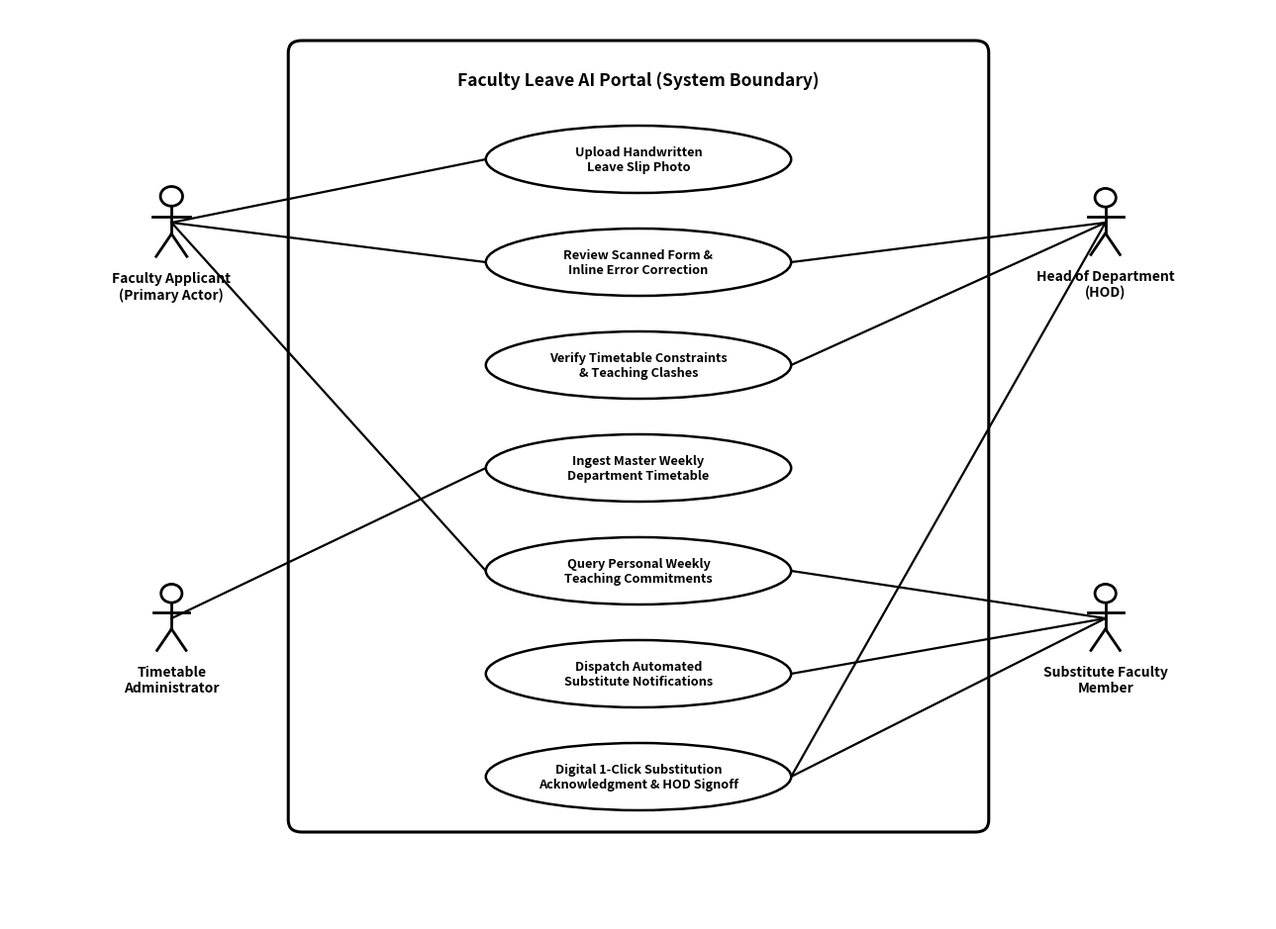
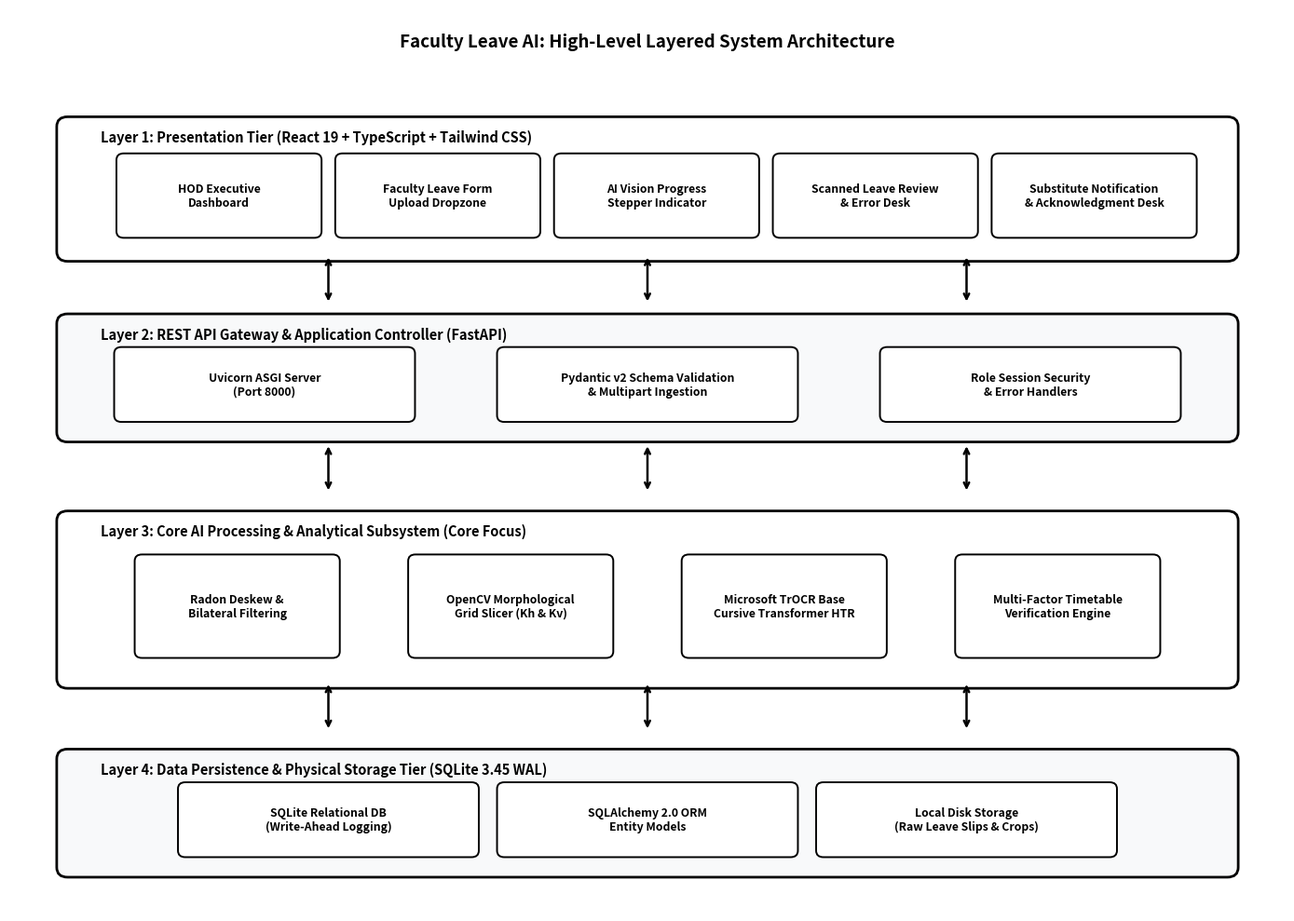
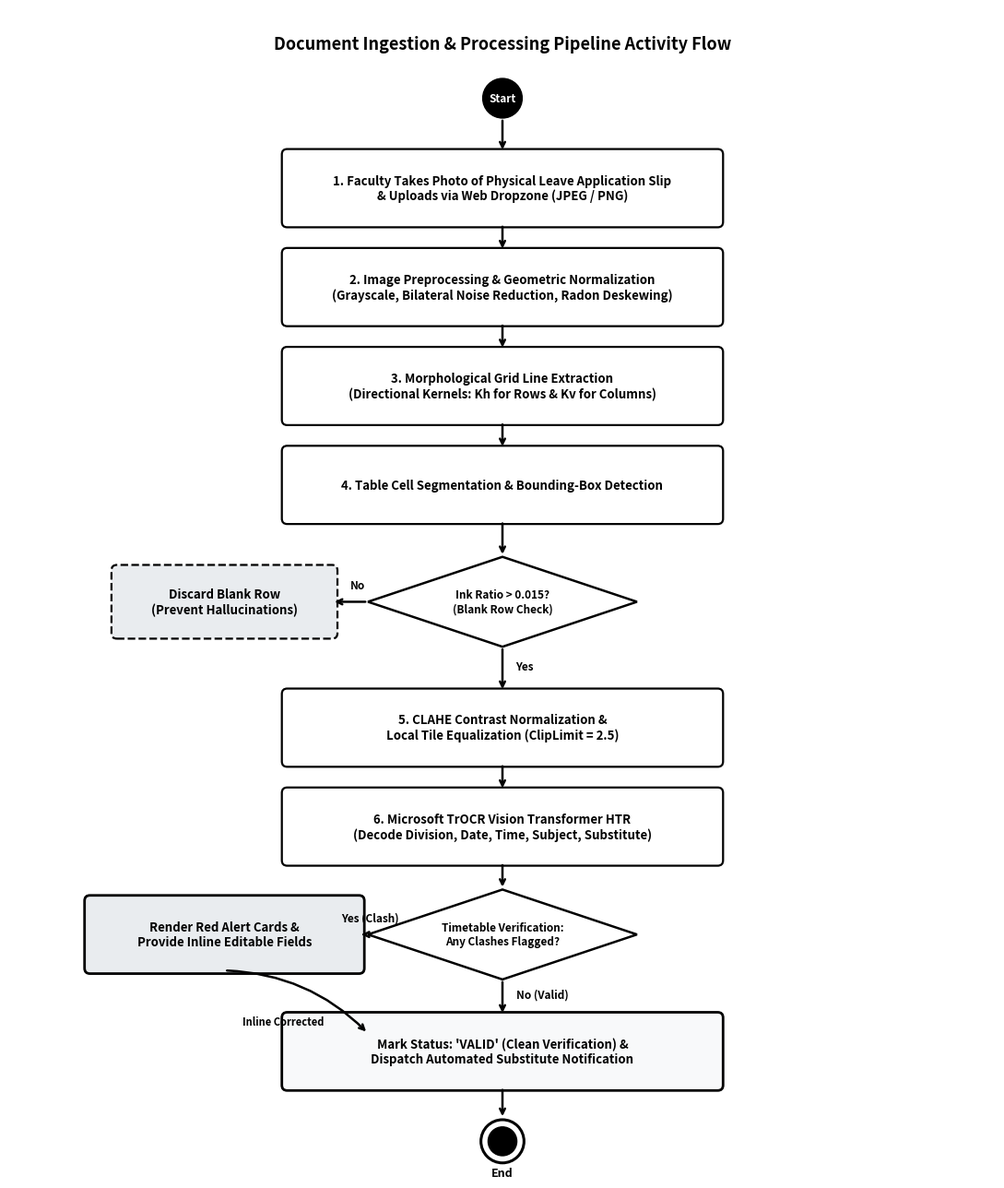
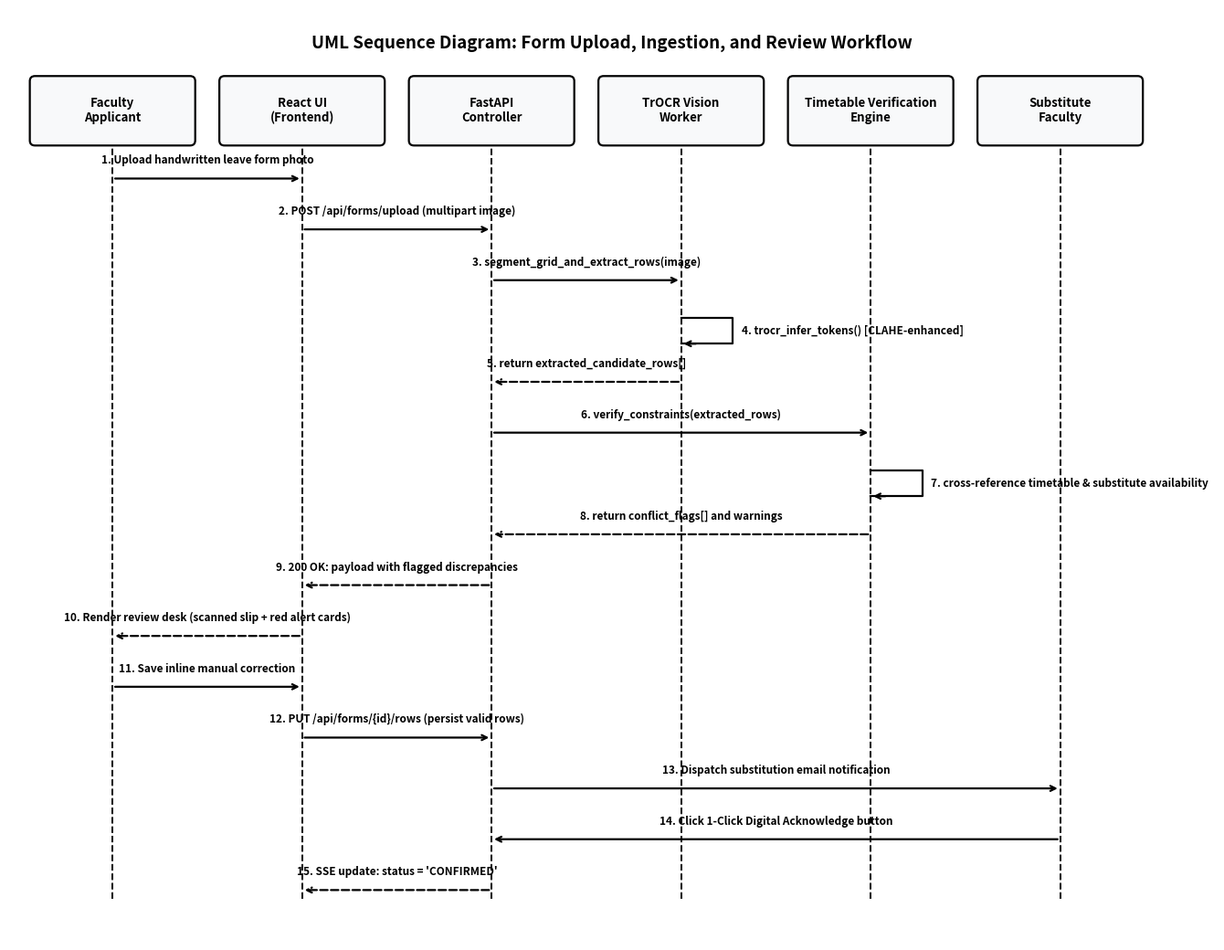
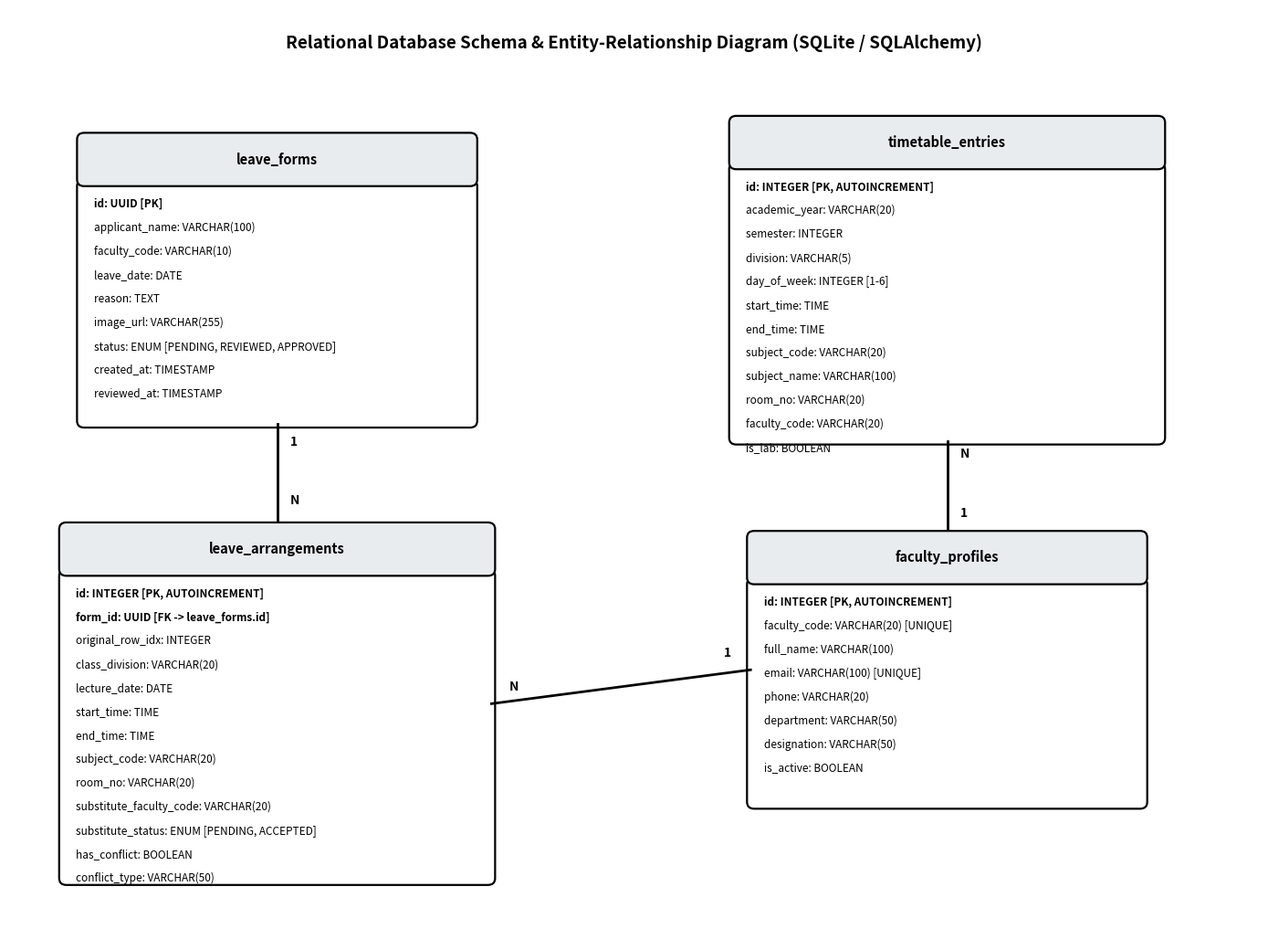
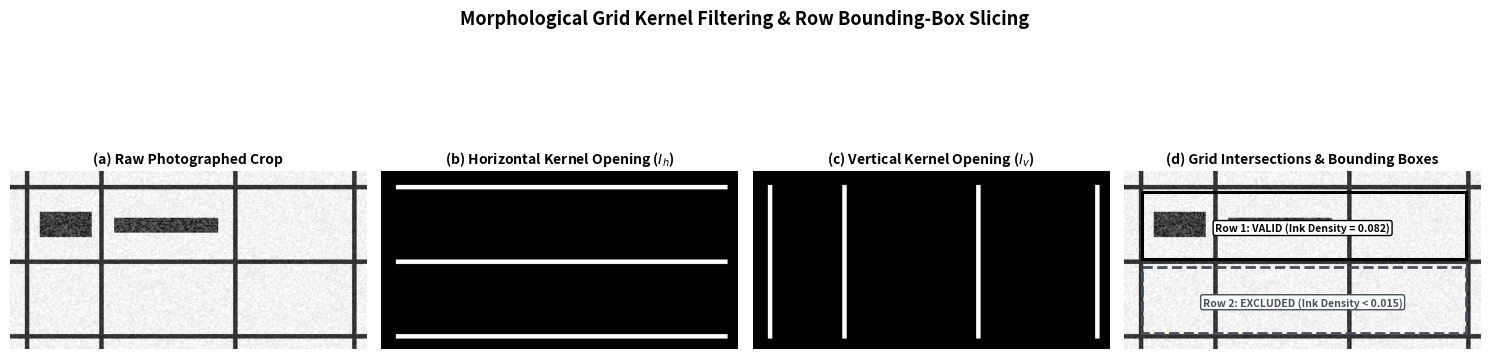
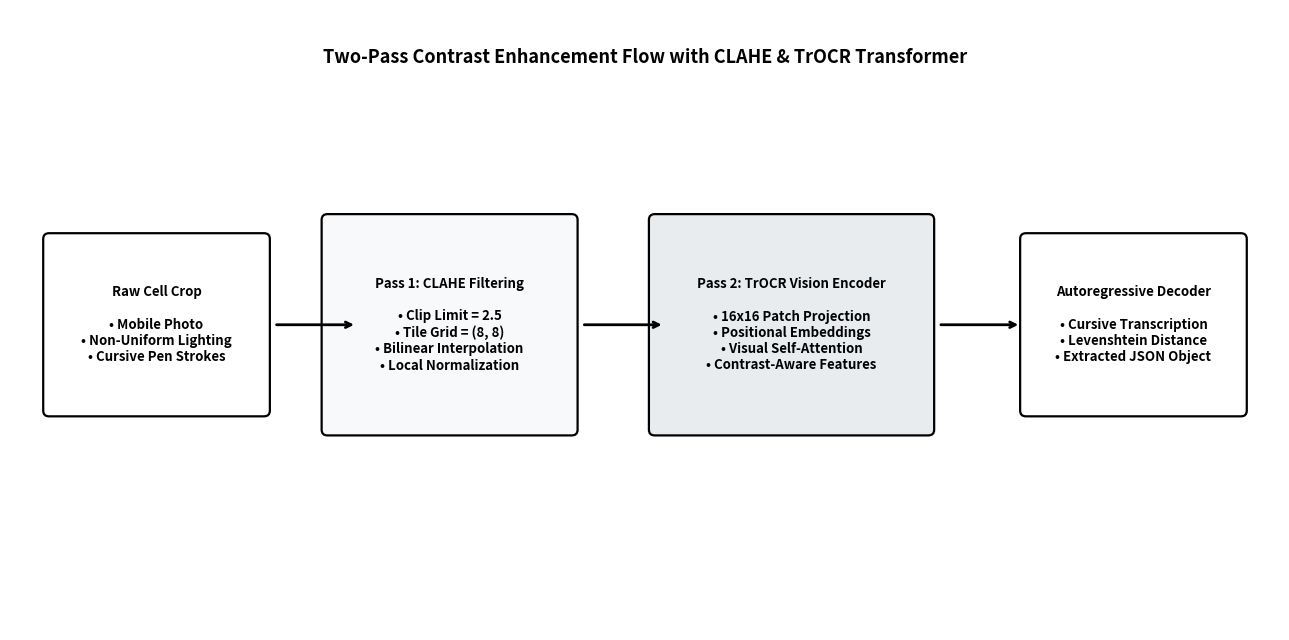
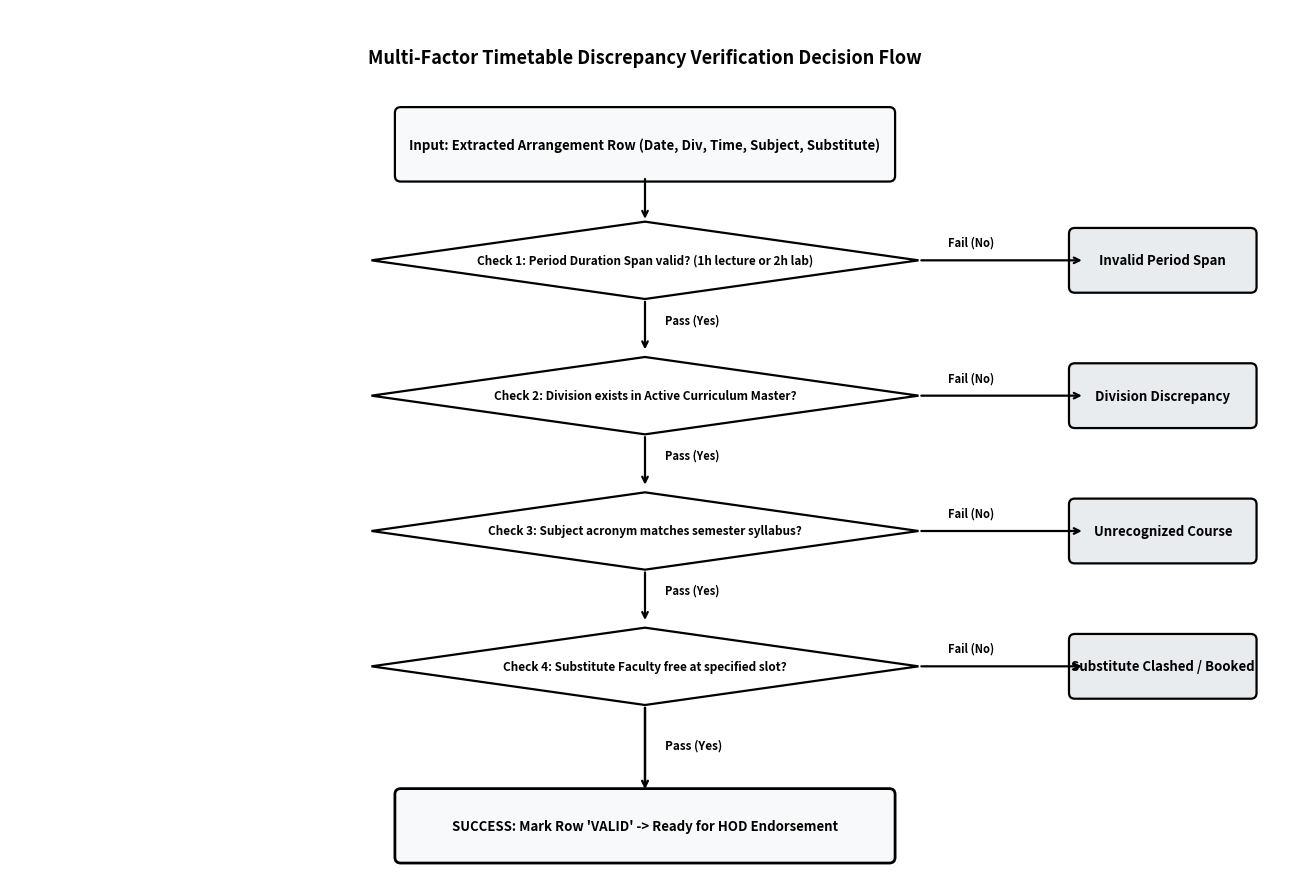

The matplotlib source for these figures, in order:
"""
Generate clean, publication-grade Black & White / Grayscale diagrams for DDU Project Report.
Specifically designed for high-contrast academic print and thesis binding.
Emphasizes the core workflow: Faculty uploads handwritten form -> Image processing -> TrOCR -> Review.
"""

import os
import matplotlib
matplotlib.use('Agg')
import matplotlib.pyplot as plt
import matplotlib.patches as patches
from matplotlib.patches import FancyBboxPatch, Polygon
import numpy as np

OUTPUT_DIR = r"c:\Users\HP\Desktop\faculty-leave-ai\docs\figures"
os.makedirs(OUTPUT_DIR, exist_ok=True)

# B&W / Grayscale Palette
C_BLACK = "#000000"
C_WHITE = "#FFFFFF"
C_GRAY_LIGHT = "#F8F9FA"
C_GRAY_MID = "#E9ECEF"
C_GRAY_DARK = "#495057"
C_LINE = "#212529"

def draw_bw_actor(ax, x, y, label, scale=1.0):
    """Draws a crisp black & white UML actor stick figure."""
    head = plt.Circle((x, y + 0.35 * scale), 0.13 * scale, color=C_BLACK, fill=False, lw=2.0)
    ax.add_patch(head)
    ax.plot([x, x], [y + 0.22 * scale, y - 0.15 * scale], color=C_BLACK, lw=2.0)
    ax.plot([x - 0.22 * scale, x + 0.22 * scale], [y + 0.08 * scale, y + 0.08 * scale], color=C_BLACK, lw=2.0)
    ax.plot([x, x - 0.18 * scale], [y - 0.15 * scale, y - 0.45 * scale], color=C_BLACK, lw=2.0)
    ax.plot([x, x + 0.18 * scale], [y - 0.15 * scale, y - 0.45 * scale], color=C_BLACK, lw=2.0)
    ax.text(x, y - 0.65 * scale, label, ha='center', va='top', fontsize=10, fontweight='bold', color=C_BLACK)

def draw_bw_use_case(ax, x, y, text, w=2.8, h=0.7, fill_gray=False, dashed=False):
    """Draws a black & white UML Use Case ellipse."""
    bg = C_GRAY_MID if fill_gray else C_WHITE
    ls = '--' if dashed else '-'
    ellipse = patches.Ellipse((x, y), w, h, facecolor=bg, edgecolor=C_BLACK, lw=1.8, linestyle=ls, zorder=3)
    ax.add_patch(ellipse)
    ax.text(x, y, text, ha='center', va='center', fontsize=9.2, fontweight='bold', color=C_BLACK, zorder=4)

def draw_bw_box(ax, x, y, w, h, title, subtitle="", fill_color=C_WHITE, lw=1.6, radius=0.06, dashed=False):
    """Draws a rounded rectangular box in black & white."""
    ls = '--' if dashed else '-'
    box = FancyBboxPatch((x - w/2, y - h/2), w, h,
                         boxstyle=f"round,pad={radius},rounding_size={radius}",
                         facecolor=fill_color, edgecolor=C_BLACK, lw=lw, linestyle=ls, zorder=2)
    ax.add_patch(box)
    if subtitle:
        ax.text(x, y + 0.16 * h, title, ha='center', va='center', fontsize=10, fontweight='bold', color=C_BLACK, zorder=3)
        ax.text(x, y - 0.20 * h, subtitle, ha='center', va='center', fontsize=8.5, color=C_GRAY_DARK, zorder=3)
    else:
        ax.text(x, y, title, ha='center', va='center', fontsize=9.5, fontweight='bold', color=C_BLACK, zorder=3)

# =============================================================================
# 1. Figure 4.1: UML Use Case Diagram (Black & White)
# =============================================================================
def generate_bw_fig_4_1():
    fig, ax = plt.subplots(figsize=(13, 9.5), dpi=300)
    ax.set_xlim(-1, 13)
    ax.set_ylim(-1, 10.5)
    ax.axis('off')

    # Boundary Box
    sys_box = FancyBboxPatch((2.2, 0.2), 7.6, 9.8, boxstyle="round,pad=0.1,rounding_size=0.15",
                            facecolor=C_WHITE, edgecolor=C_BLACK, lw=2.2)
    ax.add_patch(sys_box)
    ax.text(6.0, 9.6, "Faculty Leave AI Portal (System Boundary)", ha='center', va='center',
            fontsize=12.5, fontweight='bold', color=C_BLACK)

    # Actors
    draw_bw_actor(ax, 0.8, 7.8, "Faculty Applicant\n(Primary Actor)", scale=0.95)
    draw_bw_actor(ax, 0.8, 2.8, "Timetable\nAdministrator", scale=0.9)
    draw_bw_actor(ax, 11.2, 7.8, "Head of Department\n(HOD)", scale=0.9)
    draw_bw_actor(ax, 11.2, 2.8, "Substitute Faculty\nMember", scale=0.9)

    # Core Use Cases (Removed <<include>> as requested)
    use_cases = [
        (6.0, 8.6, "Upload Handwritten\nLeave Slip Photo", False),
        (6.0, 7.3, "Review Scanned Form &\nInline Error Correction", False),
        (6.0, 6.0, "Verify Timetable Constraints\n& Teaching Clashes", False),
        (6.0, 4.7, "Ingest Master Weekly\nDepartment Timetable", False),
        (6.0, 3.4, "Query Personal Weekly\nTeaching Commitments", False),
        (6.0, 2.1, "Dispatch Automated\nSubstitute Notifications", False),
        (6.0, 0.8, "Digital 1-Click Substitution\nAcknowledgment & HOD Signoff", False),
    ]

    for x, y, label, is_gray in use_cases:
        draw_bw_use_case(ax, x, y, label, w=3.4, h=0.85, fill_gray=is_gray, dashed=False)

    # Solid UML Actor-to-Use-Case Association Lines
    # Faculty Applicant associations
    for target_y in [8.6, 7.3, 3.4]:
        ax.plot([0.8, 6.0 - 1.7], [7.8, target_y], color=C_BLACK, lw=1.6, zorder=1)

    # Timetable Administrator associations
    for target_y in [4.7]:
        ax.plot([0.8, 6.0 - 1.7], [2.8, target_y], color=C_BLACK, lw=1.6, zorder=1)

    # Head of Department (HOD) associations
    for target_y in [7.3, 6.0, 0.8]:
        ax.plot([11.2, 6.0 + 1.7], [7.8, target_y], color=C_BLACK, lw=1.6, zorder=1)

    # Substitute Faculty Member associations
    for target_y in [3.4, 2.1, 0.8]:
        ax.plot([11.2, 6.0 + 1.7], [2.8, target_y], color=C_BLACK, lw=1.6, zorder=1)

    plt.tight_layout()
    out_path = os.path.join(OUTPUT_DIR, "fig_4_1_use_case.png")
    plt.savefig(out_path, dpi=300, bbox_inches='tight')
    plt.close()
    print("Generated B&W:", out_path)

# =============================================================================
# 2. Figure 4.2: High-Level Layered Architecture (Black & White)
# =============================================================================
def generate_bw_fig_4_2():
    fig, ax = plt.subplots(figsize=(14, 10), dpi=300)
    ax.set_xlim(0, 14)
    ax.set_ylim(0, 11)
    ax.axis('off')

    ax.text(7.0, 10.6, "Faculty Leave AI: High-Level Layered System Architecture",
            ha='center', va='center', fontsize=13.5, fontweight='bold', color=C_BLACK)

    layers = [
        ("Layer 1: Presentation Tier (React 19 + TypeScript + Tailwind CSS)", 8.8, 1.6, False, [
            ("HOD Executive\nDashboard", 2.3),
            ("Faculty Leave Form\nUpload Dropzone", 4.7),
            ("AI Vision Progress\nStepper Indicator", 7.1),
            ("Scanned Leave Review\n& Error Desk", 9.5),
            ("Substitute Notification\n& Acknowledgment Desk", 11.9)
        ]),
        ("Layer 2: REST API Gateway & Application Controller (FastAPI)", 6.5, 1.4, True, [
            ("Uvicorn ASGI Server\n(Port 8000)", 2.8),
            ("Pydantic v2 Schema Validation\n& Multipart Ingestion", 7.0),
            ("Role Session Security\n& Error Handlers", 11.2)
        ]),
        ("Layer 3: Core AI Processing & Analytical Subsystem (Core Focus)", 3.8, 2.0, False, [
            ("Radon Deskew &\nBilateral Filtering", 2.5),
            ("OpenCV Morphological\nGrid Slicer (Kh & Kv)", 5.5),
            ("Microsoft TrOCR Base\nCursive Transformer HTR", 8.5),
            ("Multi-Factor Timetable\nVerification Engine", 11.5)
        ]),
        ("Layer 4: Data Persistence & Physical Storage Tier (SQLite 3.45 WAL)", 1.2, 1.4, True, [
            ("SQLite Relational DB\n(Write-Ahead Logging)", 3.5),
            ("SQLAlchemy 2.0 ORM\nEntity Models", 7.0),
            ("Local Disk Storage\n(Raw Leave Slips & Crops)", 10.5)
        ]),
    ]

    for title, y_c, h, fill_gray, boxes in layers:
        bg = C_GRAY_LIGHT if fill_gray else C_WHITE
        layer_box = FancyBboxPatch((0.6, y_c - h/2), 12.8, h, boxstyle="round,pad=0.08,rounding_size=0.12",
                                   facecolor=bg, edgecolor=C_BLACK, lw=2.0)
        ax.add_patch(layer_box)
        ax.text(1.0, y_c + h/2 - 0.22, title, fontsize=10.5, fontweight='bold', color=C_BLACK)

        for box_title, x_pos in boxes:
            bw = 2.15 if len(boxes) >= 4 else 3.2
            bh = h * 0.58
            by = y_c - 0.08
            box = FancyBboxPatch((x_pos - bw/2, by - bh/2), bw, bh,
                                 boxstyle="round,pad=0.05,rounding_size=0.08",
                                 facecolor=C_WHITE, edgecolor=C_BLACK, lw=1.4)
            ax.add_patch(box)
            ax.text(x_pos, by, box_title, ha='center', va='center', fontsize=8.8, fontweight='bold', color=C_BLACK)

    for y_arrow in [7.7, 5.4, 2.5]:
        for x_arr in [3.5, 7.0, 10.5]:
            ax.annotate("", xy=(x_arr, y_arrow - 0.3), xytext=(x_arr, y_arrow + 0.3),
                        arrowprops=dict(arrowstyle="<->", color=C_BLACK, lw=1.8))

    plt.tight_layout()
    out_path = os.path.join(OUTPUT_DIR, "fig_4_2_system_architecture.png")
    plt.savefig(out_path, dpi=300, bbox_inches='tight')
    plt.close()
    print("Generated B&W:", out_path)

# =============================================================================
# 3. Figure 4.3: Document Processing Activity Flowchart (Black & White)
# =============================================================================
def generate_bw_fig_4_3():
    fig, ax = plt.subplots(figsize=(11, 13), dpi=300)
    ax.set_xlim(0, 11)
    ax.set_ylim(0, 13)
    ax.axis('off')

    ax.text(5.5, 12.6, "Document Ingestion & Processing Pipeline Activity Flow",
            ha='center', va='center', fontsize=13, fontweight='bold', color=C_BLACK)

    # Start
    start_c = plt.Circle((5.5, 12.0), 0.22, color=C_BLACK, zorder=4)
    ax.add_patch(start_c)
    ax.text(5.5, 12.0, "Start", ha='center', va='center', fontsize=8.5, color=C_WHITE, fontweight='bold', zorder=5)

    steps = [
        (5.5, 11.0, "box", "1. Faculty Takes Photo of Physical Leave Application Slip\n& Uploads via Web Dropzone (JPEG / PNG)"),
        (5.5, 9.9, "box", "2. Image Preprocessing & Geometric Normalization\n(Grayscale, Bilateral Noise Reduction, Radon Deskewing)"),
        (5.5, 8.8, "box", "3. Morphological Grid Line Extraction\n(Directional Kernels: Kh for Rows & Kv for Columns)"),
        (5.5, 7.7, "box", "4. Table Cell Segmentation & Bounding-Box Detection"),
        (5.5, 6.4, "diamond", "Ink Ratio > 0.015?\n(Blank Row Check)"),
        (2.4, 6.4, "box_skip", "Discard Blank Row\n(Prevent Hallucinations)"),
        (5.5, 5.0, "box", "5. CLAHE Contrast Normalization &\nLocal Tile Equalization (ClipLimit = 2.5)"),
        (5.5, 3.9, "box", "6. Microsoft TrOCR Vision Transformer HTR\n(Decode Division, Date, Time, Subject, Substitute)"),
        (5.5, 2.7, "diamond", "Timetable Verification:\nAny Clashes Flagged?"),
        (2.4, 2.7, "box_alert", "Render Red Alert Cards &\nProvide Inline Editable Fields"),
        (5.5, 1.4, "box_valid", "Mark Status: 'VALID' (Clean Verification) &\nDispatch Automated Substitute Notification"),
    ]

    for x, y, ntype, text in steps:
        if ntype == "box":
            draw_bw_box(ax, x, y, 4.8, 0.75, text, fill_color=C_WHITE)
        elif ntype == "box_skip":
            draw_bw_box(ax, x, y, 2.4, 0.7, text, fill_color=C_GRAY_MID, dashed=True)
        elif ntype == "box_alert":
            draw_bw_box(ax, x, y, 3.0, 0.75, text, fill_color=C_GRAY_MID, lw=2.0)
        elif ntype == "box_valid":
            draw_bw_box(ax, x, y, 4.8, 0.75, text, fill_color=C_GRAY_LIGHT, lw=2.0)
        elif ntype == "diamond":
            poly = Polygon([[x, y+0.5], [x+1.5, y], [x, y-0.5], [x-1.5, y]],
                           facecolor=C_WHITE, edgecolor=C_BLACK, lw=1.8, zorder=3)
            ax.add_patch(poly)
            ax.text(x, y, text, ha='center', va='center', fontsize=8.5, fontweight='bold', color=C_BLACK, zorder=4)

    # End
    end_c1 = plt.Circle((5.5, 0.4), 0.24, color=C_BLACK, fill=False, lw=2.2, zorder=4)
    end_c2 = plt.Circle((5.5, 0.4), 0.16, color=C_BLACK, zorder=4)
    ax.add_patch(end_c1)
    ax.add_patch(end_c2)
    ax.text(5.5, 0.05, "End", ha='center', va='center', fontsize=9, fontweight='bold', color=C_BLACK)

    # Connections
    conns = [
        ((5.5, 11.78), (5.5, 11.4)),
        ((5.5, 10.6), (5.5, 10.3)),
        ((5.5, 9.5), (5.5, 9.2)),
        ((5.5, 8.4), (5.5, 8.1)),
        ((5.5, 7.3), (5.5, 6.9)),
        ((5.5, 5.9), (5.5, 5.4)),
        ((5.5, 4.6), (5.5, 4.3)),
        ((5.5, 3.5), (5.5, 3.2)),
        ((5.5, 2.2), (5.5, 1.8)),
        ((5.5, 1.0), (5.5, 0.65)),
    ]
    for start, end in conns:
        ax.annotate("", xy=end, xytext=start, arrowprops=dict(arrowstyle="->", color=C_BLACK, lw=1.8))

    ax.annotate("", xy=(3.6, 6.4), xytext=(4.0, 6.4), arrowprops=dict(arrowstyle="->", color=C_BLACK, lw=1.8))
    ax.text(3.8, 6.55, "No", fontsize=8.5, fontweight='bold', color=C_BLACK)
    ax.text(5.65, 5.65, "Yes", fontsize=8.5, fontweight='bold', color=C_BLACK)

    ax.annotate("", xy=(3.9, 2.7), xytext=(4.0, 2.7), arrowprops=dict(arrowstyle="->", color=C_BLACK, lw=1.8))
    ax.text(3.7, 2.85, "Yes (Clash)", fontsize=8.5, fontweight='bold', color=C_BLACK)
    ax.text(5.65, 2.0, "No (Valid)", fontsize=8.5, fontweight='bold', color=C_BLACK)

    ax.annotate("", xy=(4.0, 1.6), xytext=(2.4, 2.3),
                arrowprops=dict(arrowstyle="->", connectionstyle="arc3,rad=-0.2", color=C_BLACK, lw=1.8))
    ax.text(2.6, 1.7, "Inline Corrected", fontsize=8, fontweight='bold', color=C_BLACK)

    plt.tight_layout()
    out_path = os.path.join(OUTPUT_DIR, "fig_4_3_document_activity_flow.png")
    plt.savefig(out_path, dpi=300, bbox_inches='tight')
    plt.close()
    print("Generated B&W:", out_path)

# =============================================================================
# 4. Figure 4.4: UML Sequence Diagram (Black & White)
# =============================================================================
def generate_bw_fig_4_4():
    fig, ax = plt.subplots(figsize=(14, 10.5), dpi=300)
    ax.set_xlim(0, 14)
    ax.set_ylim(0, 11)
    ax.axis('off')

    ax.text(7.0, 10.6, "UML Sequence Diagram: Form Upload, Ingestion, and Review Workflow",
            ha='center', va='center', fontsize=13.5, fontweight='bold', color=C_BLACK)

    lifelines = [
        ("Faculty\nApplicant", 1.2),
        ("React UI\n(Frontend)", 3.4),
        ("FastAPI\nController", 5.6),
        ("TrOCR Vision\nWorker", 7.8),
        ("Timetable Verification\nEngine", 10.0),
        ("Substitute\nFaculty", 12.2)
    ]

    for label, x in lifelines:
        draw_bw_box(ax, x, 9.8, 1.8, 0.7, label, fill_color=C_GRAY_LIGHT)
        ax.plot([x, x], [0.5, 9.45], color=C_BLACK, linestyle="--", lw=1.4, zorder=1)

    messages = [
        (9.0, 1.2, 3.4, "1. Upload handwritten leave form photo", False),
        (8.4, 3.4, 5.6, "2. POST /api/forms/upload (multipart image)", False),
        (7.8, 5.6, 7.8, "3. segment_grid_and_extract_rows(image)", False),
        (7.2, 7.8, 7.8, "4. trocr_infer_tokens() [CLAHE-enhanced]", False),
        (6.6, 7.8, 5.6, "5. return extracted_candidate_rows[]", True),
        (6.0, 5.6, 10.0, "6. verify_constraints(extracted_rows)", False),
        (5.4, 10.0, 10.0, "7. cross-reference timetable & substitute availability", False),
        (4.8, 10.0, 5.6, "8. return conflict_flags[] and warnings", True),
        (4.2, 5.6, 3.4, "9. 200 OK: payload with flagged discrepancies", True),
        (3.6, 3.4, 1.2, "10. Render review desk (scanned slip + red alert cards)", True),
        (3.0, 1.2, 3.4, "11. Save inline manual correction", False),
        (2.4, 3.4, 5.6, "12. PUT /api/forms/{id}/rows (persist valid rows)", False),
        (1.8, 5.6, 12.2, "13. Dispatch substitution email notification", False),
        (1.2, 12.2, 5.6, "14. Click 1-Click Digital Acknowledge button", False),
        (0.6, 5.6, 3.4, "15. SSE update: status = 'CONFIRMED'", True),
    ]

    for y, x1, x2, text, is_ret in messages:
        ls = "--" if is_ret else "-"
        if x1 == x2:
            loop_x = [x1, x1 + 0.6, x1 + 0.6, x1]
            loop_y = [y + 0.15, y + 0.15, y - 0.15, y - 0.15]
            ax.plot(loop_x, loop_y, color=C_BLACK, lw=1.6)
            ax.annotate("", xy=(x1, y - 0.15), xytext=(x1 + 0.2, y - 0.15),
                        arrowprops=dict(arrowstyle="->", color=C_BLACK, lw=1.6))
            ax.text(x1 + 0.7, y, text, ha='left', va='center', fontsize=8.5, color=C_BLACK, fontweight='bold')
        else:
            ax.annotate("", xy=(x2, y), xytext=(x1, y),
                        arrowprops=dict(arrowstyle="->", linestyle=ls, color=C_BLACK, lw=1.6))
            mid_x = (x1 + x2) / 2
            ax.text(mid_x, y + 0.14, text, ha='center', va='bottom', fontsize=8.5, color=C_BLACK, fontweight='semibold')

    plt.tight_layout()
    out_path = os.path.join(OUTPUT_DIR, "fig_4_4_sequence_diagram.png")
    plt.savefig(out_path, dpi=300, bbox_inches='tight')
    plt.close()
    print("Generated B&W:", out_path)

# =============================================================================
# 5. Figure 4.5: Entity-Relationship Diagram (ERD) (Black & White)
# =============================================================================
def generate_bw_fig_4_5():
    fig, ax = plt.subplots(figsize=(14, 10.5), dpi=300)
    ax.set_xlim(0, 14)
    ax.set_ylim(0, 11)
    ax.axis('off')

    ax.text(7.0, 10.6, "Relational Database Schema & Entity-Relationship Diagram (SQLite / SQLAlchemy)",
            ha='center', va='center', fontsize=13.5, fontweight='bold', color=C_BLACK)

    def draw_bw_entity(x, y, w, h, table_name, columns):
        hdr_h = 0.55
        hdr = FancyBboxPatch((x - w/2, y + h/2 - hdr_h), w, hdr_h,
                             boxstyle="round,pad=0.04,rounding_size=0.08",
                             facecolor=C_GRAY_MID, edgecolor=C_BLACK, lw=1.6, zorder=3)
        ax.add_patch(hdr)
        ax.text(x, y + h/2 - hdr_h/2, table_name, ha='center', va='center',
                fontsize=10.5, fontweight='bold', color=C_BLACK, zorder=4)

        body = FancyBboxPatch((x - w/2, y - h/2), w, h - hdr_h,
                              boxstyle="round,pad=0.04,rounding_size=0.08",
                              facecolor=C_WHITE, edgecolor=C_BLACK, lw=1.6, zorder=2)
        ax.add_patch(body)

        col_y = y + h/2 - hdr_h - 0.25
        for col_def in columns:
            is_key = "PK" in col_def or "FK" in col_def
            font_wt = 'bold' if is_key else 'normal'
            ax.text(x - w/2 + 0.15, col_y, col_def, ha='left', va='center',
                    fontsize=8.5, color=C_BLACK, fontweight=font_wt, zorder=3)
            col_y -= 0.28

    draw_bw_entity(3.0, 7.8, 4.4, 3.4, "leave_forms", [
        "id: UUID [PK]",
        "applicant_name: VARCHAR(100)",
        "faculty_code: VARCHAR(10)",
        "leave_date: DATE",
        "reason: TEXT",
        "image_url: VARCHAR(255)",
        "status: ENUM [PENDING, REVIEWED, APPROVED]",
        "created_at: TIMESTAMP",
        "reviewed_at: TIMESTAMP"
    ])

    draw_bw_entity(3.0, 2.8, 4.8, 4.2, "leave_arrangements", [
        "id: INTEGER [PK, AUTOINCREMENT]",
        "form_id: UUID [FK -> leave_forms.id]",
        "original_row_idx: INTEGER",
        "class_division: VARCHAR(20)",
        "lecture_date: DATE",
        "start_time: TIME",
        "end_time: TIME",
        "subject_code: VARCHAR(20)",
        "room_no: VARCHAR(20)",
        "substitute_faculty_code: VARCHAR(20)",
        "substitute_status: ENUM [PENDING, ACCEPTED]",
        "has_conflict: BOOLEAN",
        "conflict_type: VARCHAR(50)"
    ])

    draw_bw_entity(10.5, 7.8, 4.8, 3.8, "timetable_entries", [
        "id: INTEGER [PK, AUTOINCREMENT]",
        "academic_year: VARCHAR(20)",
        "semester: INTEGER",
        "division: VARCHAR(5)",
        "day_of_week: INTEGER [1-6]",
        "start_time: TIME",
        "end_time: TIME",
        "subject_code: VARCHAR(20)",
        "subject_name: VARCHAR(100)",
        "room_no: VARCHAR(20)",
        "faculty_code: VARCHAR(20)",
        "is_lab: BOOLEAN"
    ])

    draw_bw_entity(10.5, 3.2, 4.4, 3.2, "faculty_profiles", [
        "id: INTEGER [PK, AUTOINCREMENT]",
        "faculty_code: VARCHAR(20) [UNIQUE]",
        "full_name: VARCHAR(100)",
        "email: VARCHAR(100) [UNIQUE]",
        "phone: VARCHAR(20)",
        "department: VARCHAR(50)",
        "designation: VARCHAR(50)",
        "is_active: BOOLEAN"
    ])

    ax.plot([3.0, 3.0], [6.1, 4.9], color=C_BLACK, lw=2.0)
    ax.text(3.15, 5.85, "1", fontsize=10, fontweight='bold', color=C_BLACK)
    ax.text(3.15, 5.15, "N", fontsize=10, fontweight='bold', color=C_BLACK)

    ax.plot([5.4, 8.3], [2.8, 3.2], color=C_BLACK, lw=2.0)
    ax.text(5.6, 2.95, "N", fontsize=10, fontweight='bold', color=C_BLACK)
    ax.text(8.0, 3.35, "1", fontsize=10, fontweight='bold', color=C_BLACK)

    ax.plot([10.5, 10.5], [5.9, 4.8], color=C_BLACK, lw=2.0)
    ax.text(10.65, 5.7, "N", fontsize=10, fontweight='bold', color=C_BLACK)
    ax.text(10.65, 5.0, "1", fontsize=10, fontweight='bold', color=C_BLACK)

    plt.tight_layout()
    out_path = os.path.join(OUTPUT_DIR, "fig_4_5_database_erd.png")
    plt.savefig(out_path, dpi=300, bbox_inches='tight')
    plt.close()
    print("Generated B&W:", out_path)

# =============================================================================
# 6. Figure 5.1: Morphological Grid Filtering (Black & White)
# =============================================================================
def generate_bw_fig_5_1():
    fig, axes = plt.subplots(1, 4, figsize=(15, 4.5), dpi=300)
    fig.suptitle("Morphological Grid Kernel Filtering & Row Bounding-Box Slicing",
                 fontsize=13, fontweight='bold', color=C_BLACK, y=1.02)

    ax = axes[0]
    ax.set_title("(a) Raw Photographed Crop", fontsize=10, fontweight='bold')
    raw_img = np.ones((120, 240)) * 0.95
    raw_img[10:13, :] = 0.2
    raw_img[60:63, :] = 0.2
    raw_img[110:113, :] = 0.2
    raw_img[:, 10:13] = 0.2
    raw_img[:, 60:63] = 0.2
    raw_img[:, 150:153] = 0.2
    raw_img[:, 230:233] = 0.2
    raw_img[28:45, 20:55] = np.random.uniform(0.1, 0.4, (17, 35))
    raw_img[32:42, 70:140] = np.random.uniform(0.1, 0.4, (10, 70))
    raw_img += np.random.normal(0, 0.03, (120, 240))
    ax.imshow(raw_img, cmap='gray', vmin=0, vmax=1)
    ax.axis('off')

    ax = axes[1]
    ax.set_title(r"(b) Horizontal Kernel Opening ($I_h$)", fontsize=10, fontweight='bold')
    h_img = np.zeros((120, 240))
    h_img[10:13, 10:233] = 1.0
    h_img[60:63, 10:233] = 1.0
    h_img[110:113, 10:233] = 1.0
    ax.imshow(h_img, cmap='gray')
    ax.axis('off')

    ax = axes[2]
    ax.set_title(r"(c) Vertical Kernel Opening ($I_v$)", fontsize=10, fontweight='bold')
    v_img = np.zeros((120, 240))
    v_img[10:113, 10:13] = 1.0
    v_img[10:113, 60:63] = 1.0
    v_img[10:113, 150:153] = 1.0
    v_img[10:113, 230:233] = 1.0
    ax.imshow(v_img, cmap='gray')
    ax.axis('off')

    ax = axes[3]
    ax.set_title("(d) Grid Intersections & Bounding Boxes", fontsize=10, fontweight='bold')
    ax.imshow(raw_img, cmap='gray', vmin=0, vmax=1)
    rect1 = patches.Rectangle((12, 14), 218, 45, fill=False, edgecolor=C_BLACK, lw=2.2, linestyle='-')
    ax.add_patch(rect1)
    ax.text(120, 38, "Row 1: VALID (Ink Density = 0.082)", ha='center', va='center', fontsize=7.5,
            color=C_BLACK, fontweight='bold', bbox=dict(boxstyle="round,pad=0.2", facecolor=C_WHITE, edgecolor=C_BLACK))

    rect2 = patches.Rectangle((12, 64), 218, 45, fill=False, edgecolor=C_GRAY_DARK, lw=2.0, linestyle='--')
    ax.add_patch(rect2)
    ax.text(120, 88, "Row 2: EXCLUDED (Ink Density < 0.015)", ha='center', va='center', fontsize=7.5,
            color=C_GRAY_DARK, fontweight='bold', bbox=dict(boxstyle="round,pad=0.2", facecolor=C_WHITE, edgecolor=C_GRAY_DARK))
    ax.axis('off')

    plt.tight_layout()
    out_path = os.path.join(OUTPUT_DIR, "fig_5_1_grid_morphology.png")
    plt.savefig(out_path, dpi=300, bbox_inches='tight')
    plt.close()
    print("Generated B&W:", out_path)

# =============================================================================
# 7. Figure 5.2: Two-Pass CLAHE & TrOCR Pipeline (Black & White)
# =============================================================================
def generate_bw_fig_5_2():
    fig, ax = plt.subplots(figsize=(13, 6.5), dpi=300)
    ax.set_xlim(0, 13)
    ax.set_ylim(0, 6.5)
    ax.axis('off')

    ax.text(6.5, 6.0, "Two-Pass Contrast Enhancement Flow with CLAHE & TrOCR Transformer",
            ha='center', va='center', fontsize=13, fontweight='bold', color=C_BLACK)

    blocks = [
        (1.5, 3.2, 2.2, 1.8, "Raw Cell Crop\n\n• Mobile Photo\n• Non-Uniform Lighting\n• Cursive Pen Strokes", C_WHITE, False),
        (4.5, 3.2, 2.5, 2.2, "Pass 1: CLAHE Filtering\n\n• Clip Limit = 2.5\n• Tile Grid = (8, 8)\n• Bilinear Interpolation\n• Local Normalization", C_GRAY_LIGHT, False),
        (8.0, 3.2, 2.8, 2.2, "Pass 2: TrOCR Vision Encoder\n\n• 16x16 Patch Projection\n• Positional Embeddings\n• Visual Self-Attention\n• Contrast-Aware Features", C_GRAY_MID, False),
        (11.5, 3.2, 2.2, 1.8, "Autoregressive Decoder\n\n• Cursive Transcription\n• Levenshtein Distance\n• Extracted JSON Object", C_WHITE, False)
    ]

    for x, y, w, h, text, bg, dashed in blocks:
        draw_bw_box(ax, x, y, w, h, text, fill_color=bg, dashed=dashed)

    for x_arr in [2.7, 5.85, 9.5]:
        ax.annotate("", xy=(x_arr + 0.85, 3.2), xytext=(x_arr, 3.2),
                    arrowprops=dict(arrowstyle="->", color=C_BLACK, lw=2.0))

    plt.tight_layout()
    out_path = os.path.join(OUTPUT_DIR, "fig_5_2_clahe_trocr_flow.png")
    plt.savefig(out_path, dpi=300, bbox_inches='tight')
    plt.close()
    print("Generated B&W:", out_path)

# =============================================================================
# 8. Figure 5.3: Conflict Decision Tree (Black & White)
# =============================================================================
def generate_bw_fig_5_3():
    fig, ax = plt.subplots(figsize=(13, 9), dpi=300)
    ax.set_xlim(0, 13)
    ax.set_ylim(0, 9)
    ax.axis('off')

    ax.text(6.5, 8.5, "Multi-Factor Timetable Discrepancy Verification Decision Flow",
            ha='center', va='center', fontsize=13, fontweight='bold', color=C_BLACK)

    draw_bw_box(ax, 6.5, 7.6, 5.0, 0.65, "Input: Extracted Arrangement Row (Date, Div, Time, Subject, Substitute)",
                fill_color=C_GRAY_LIGHT)

    checks = [
        (6.5, 6.4, "Check 1: Period Duration Span valid? (1h lecture or 2h lab)", "Invalid Period Span"),
        (6.5, 5.0, "Check 2: Division exists in Active Curriculum Master?", "Division Discrepancy"),
        (6.5, 3.6, "Check 3: Subject acronym matches semester syllabus?", "Unrecognized Course"),
        (6.5, 2.2, "Check 4: Substitute Faculty free at specified slot?", "Substitute Clashed / Booked"),
    ]

    for y_idx, (x, y, text, err_label) in enumerate(checks):
        poly = Polygon([[x, y+0.4], [x+2.8, y], [x, y-0.4], [x-2.8, y]],
                       facecolor=C_WHITE, edgecolor=C_BLACK, lw=1.6, zorder=3)
        ax.add_patch(poly)
        ax.text(x, y, text, ha='center', va='center', fontsize=8.5, fontweight='bold', color=C_BLACK, zorder=4)

        ax.annotate("", xy=(11.0, y), xytext=(x + 2.8, y),
                    arrowprops=dict(arrowstyle="->", color=C_BLACK, lw=1.6))
        ax.text(9.6, y + 0.15, "Fail (No)", fontsize=8, fontweight='bold', color=C_BLACK)
        draw_bw_box(ax, 11.8, y, 1.8, 0.55, err_label, fill_color=C_GRAY_MID)

        if y_idx < len(checks) - 1:
            ax.annotate("", xy=(x, y - 0.95), xytext=(x, y - 0.4),
                        arrowprops=dict(arrowstyle="->", color=C_BLACK, lw=1.6))
            ax.text(x + 0.2, y - 0.65, "Pass (Yes)", fontsize=8, fontweight='bold', color=C_BLACK)

    ax.annotate("", xy=(6.5, 6.8), xytext=(6.5, 7.27),
                arrowprops=dict(arrowstyle="->", color=C_BLACK, lw=1.6))

    ax.annotate("", xy=(6.5, 0.9), xytext=(6.5, 1.8),
                arrowprops=dict(arrowstyle="->", color=C_BLACK, lw=1.8))
    ax.text(6.7, 1.35, "Pass (Yes)", fontsize=8.5, fontweight='bold', color=C_BLACK)

    draw_bw_box(ax, 6.5, 0.55, 5.0, 0.65, "SUCCESS: Mark Row 'VALID' -> Ready for HOD Endorsement",
                fill_color=C_GRAY_LIGHT, lw=2.0)

    plt.tight_layout()
    out_path = os.path.join(OUTPUT_DIR, "fig_5_3_conflict_engine_tree.png")
    plt.savefig(out_path, dpi=300, bbox_inches='tight')
    plt.close()
    print("Generated B&W:", out_path)

if __name__ == "__main__":
    generate_bw_fig_4_1()
    generate_bw_fig_4_2()
    generate_bw_fig_4_3()
    generate_bw_fig_4_4()
    generate_bw_fig_4_5()
    generate_bw_fig_5_1()
    generate_bw_fig_5_2()
    generate_bw_fig_5_3()
    print("All B&W diagrams generated successfully in", OUTPUT_DIR)
